Run: headless pygame with SDL's dummy video driver; simulated clock (each Clock.tick advances the game by its frame time, no real sleeping); random seed 0; keys injected as events and as key.get_pressed() state; mouse plan: one left click at the window centre at the start of phase 2, then a move to the lower-right quarter at the start of phase 3.
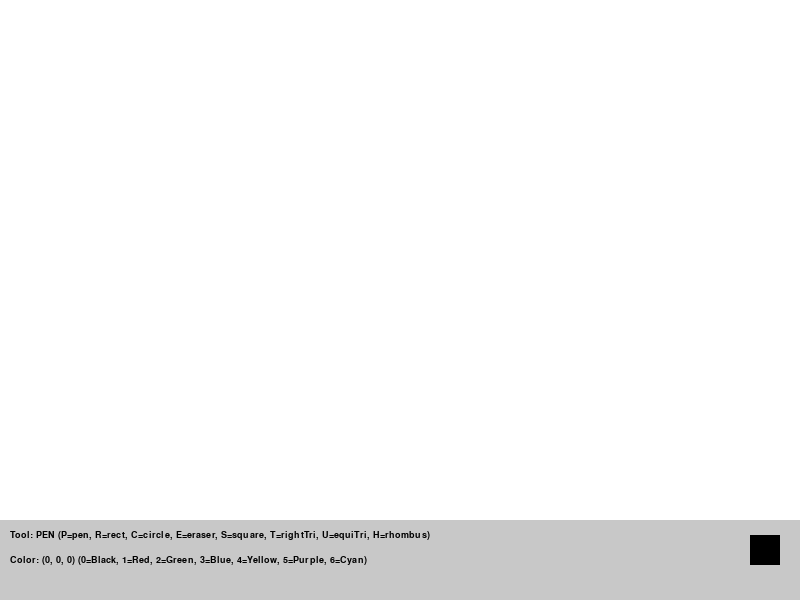
Frame 1 of 4 · flips 1–60 · no input
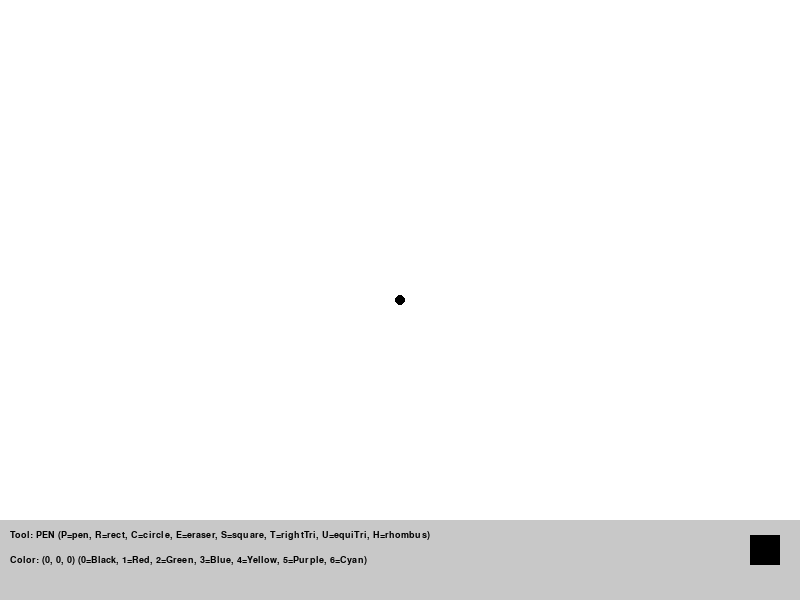
Frame 2 of 4 · flips 61–180 · clicked the window centre · tapped SPACE, RETURN · held RIGHT (→), D
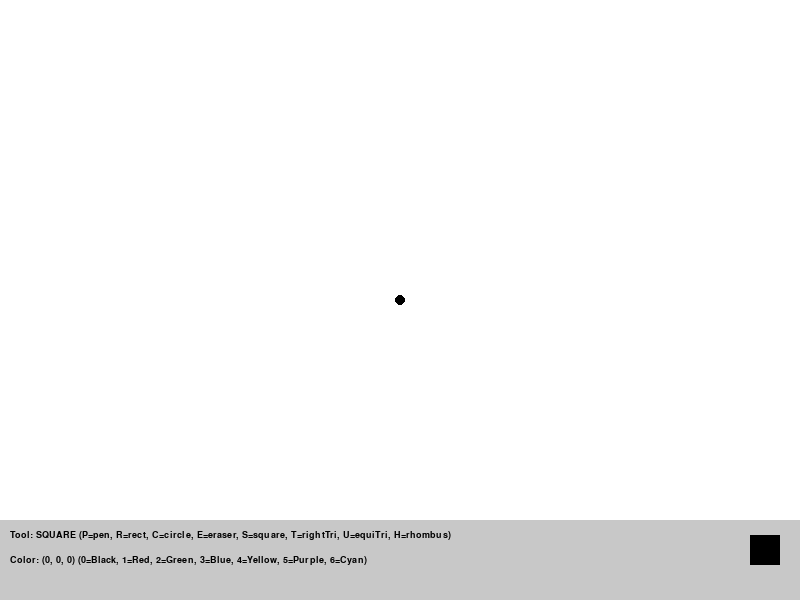
Frame 3 of 4 · flips 181–300 · moved the mouse to the lower-right quarter · held DOWN (↓), S
Frame 4 of 4 · flips 301–420 · held LEFT (←), A, UP (↑), W · screen unchanged from frame 3, image omitted

The pygame program that drew these frames:

import pygame
import math

# Initialise pygame
pygame.init()

# Screen settings
WIDTH, HEIGHT = 800, 600
screen = pygame.display.set_mode((WIDTH, HEIGHT))
pygame.display.set_caption("Paint with Shapes")

# Colors (RGB)
BLACK = (0, 0, 0)
WHITE = (255, 255, 255)
RED   = (255, 0, 0)
GREEN = (0, 255, 0)
BLUE  = (0, 0, 255)
YELLOW = (255, 255, 0)
PURPLE = (128, 0, 128)
CYAN = (0, 255, 255)

# Default settings
draw_color = BLACK
brush_size = 5
tool = "pen"   # "pen", "rect", "circle", "eraser", "square", "r_triangle", "equilateral", "rhombus"

# Create a surface to draw on
canvas = pygame.Surface((WIDTH, HEIGHT))
canvas.fill(WHITE)

# Font for UI
font = pygame.font.SysFont("Verdana", 14)

clock = pygame.time.Clock()
running = True
drawing = False   # True when mouse button is held down
start_pos = (0, 0)
last_pos = (0, 0)

while running:
    # --- Event handling ---
    for event in pygame.event.get():
        if event.type == pygame.QUIT:
            running = False

        # Keyboard shortcuts for tools and colors
        if event.type == pygame.KEYDOWN:
            # Tool selection
            if event.key == pygame.K_p:
                tool = "pen"
            elif event.key == pygame.K_r:
                tool = "rect"
            elif event.key == pygame.K_c:
                tool = "circle"
            elif event.key == pygame.K_e:
                tool = "eraser"
            elif event.key == pygame.K_s:      # Square
                tool = "square"
            elif event.key == pygame.K_t:      # Right triangle
                tool = "r_triangle"
            elif event.key == pygame.K_u:      # Equilateral triangle
                tool = "equilateral"
            elif event.key == pygame.K_h:      # Rhombus
                tool = "rhombus"
            # Color selection
            elif event.key == pygame.K_1:
                draw_color = RED
            elif event.key == pygame.K_2:
                draw_color = GREEN
            elif event.key == pygame.K_3:
                draw_color = BLUE
            elif event.key == pygame.K_4:
                draw_color = YELLOW
            elif event.key == pygame.K_5:
                draw_color = PURPLE
            elif event.key == pygame.K_6:
                draw_color = CYAN
            elif event.key == pygame.K_0:
                draw_color = BLACK

        # Mouse events
        if event.type == pygame.MOUSEBUTTONDOWN:
            if event.button == 1:  # left button
                drawing = True
                start_pos = event.pos
                last_pos = event.pos
                # For pen/eraser, draw a small circle immediately
                if tool == "pen":
                    pygame.draw.circle(canvas, draw_color, event.pos, brush_size)
                elif tool == "eraser":
                    pygame.draw.circle(canvas, WHITE, event.pos, brush_size*2)

        if event.type == pygame.MOUSEMOTION:
            if drawing:
                if tool == "pen":
                    pygame.draw.line(canvas, draw_color, last_pos, event.pos, brush_size)
                    last_pos = event.pos
                elif tool == "eraser":
                    pygame.draw.line(canvas, WHITE, last_pos, event.pos, brush_size*2)
                    last_pos = event.pos

        if event.type == pygame.MOUSEBUTTONUP:
            if event.button == 1 and drawing:
                drawing = False
                end_pos = event.pos

                # ---------- Drawing shapes ----------
                if tool == "rect":
                    rect = pygame.Rect(start_pos, (end_pos[0]-start_pos[0], end_pos[1]-start_pos[1]))
                    rect.normalize()  # fix negative width/height
                    pygame.draw.rect(canvas, draw_color, rect, 2)

                elif tool == "circle":
                    center = start_pos
                    radius = int(math.hypot(end_pos[0]-start_pos[0], end_pos[1]-start_pos[1]))
                    pygame.draw.circle(canvas, draw_color, center, radius, 2)

                elif tool == "square":
                    side = max(abs(end_pos[0]-start_pos[0]), abs(end_pos[1]-start_pos[1]))
                    # Force the rectangle to be square, using the starting corner
                    rect = pygame.Rect(start_pos, (side, side))
                    # Adjust direction if the mouse is to the left/above
                    if end_pos[0] < start_pos[0]:
                        rect.x = start_pos[0] - side
                    if end_pos[1] < start_pos[1]:
                        rect.y = start_pos[1] - side
                    pygame.draw.rect(canvas, draw_color, rect, 2)

                elif tool == "r_triangle":
                    # Right triangle: the start and end points define the two legs
                    p1 = start_pos
                    p2 = (end_pos[0], start_pos[1])   # horizontal leg
                    p3 = (start_pos[0], end_pos[1])   # vertical leg
                    pygame.draw.polygon(canvas, draw_color, [p1, p2, p3], 2)

                elif tool == "equilateral":
                    # Equilateral triangle: centre at start_pos, height = vertical distance to end_pos
                    center_x, center_y = start_pos
                    height = abs(end_pos[1] - start_pos[1])
                    side = height * 2 / math.sqrt(3)
                    half_side = side / 2
                    # Three vertices
                    top = (center_x, center_y - height // 2)
                    bottom_right = (center_x + half_side, center_y + height // 2)
                    bottom_left = (center_x - half_side, center_y + height // 2)
                    pygame.draw.polygon(canvas, draw_color, [top, bottom_right, bottom_left], 2)

                elif tool == "rhombus":
                    # Rhombus: start = one corner, end = opposite corner
                    left = min(start_pos[0], end_pos[0])
                    right = max(start_pos[0], end_pos[0])
                    top = min(start_pos[1], end_pos[1])
                    bottom = max(start_pos[1], end_pos[1])
                    center_x = (left + right) // 2
                    center_y = (top + bottom) // 2
                    # Vertices: top, right, bottom, left
                    vertices = [
                        (center_x, top),
                        (right, center_y),
                        (center_x, bottom),
                        (left, center_y)
                    ]
                    pygame.draw.polygon(canvas, draw_color, vertices, 2)

    # --- Draw everything ---
    screen.fill(WHITE)
    screen.blit(canvas, (0, 0))

    # Draw UI panel at the bottom
    panel = pygame.Surface((WIDTH, 80))
    panel.fill((200, 200, 200))
    screen.blit(panel, (0, HEIGHT-80))

    # Tool info
    tool_text = font.render(
        f"Tool: {tool.upper()} (P=pen, R=rect, C=circle, E=eraser, S=square, T=rightTri, U=equiTri, H=rhombus)",
        True, BLACK)
    screen.blit(tool_text, (10, HEIGHT-70))
    color_text = font.render(
        f"Color: {draw_color} (0=Black, 1=Red, 2=Green, 3=Blue, 4=Yellow, 5=Purple, 6=Cyan)",
        True, BLACK)
    screen.blit(color_text, (10, HEIGHT-45))

    # Draw a small preview of current color
    pygame.draw.rect(screen, draw_color, (WIDTH-50, HEIGHT-65, 30, 30))

    pygame.display.flip()
    clock.tick(120)

pygame.quit()
